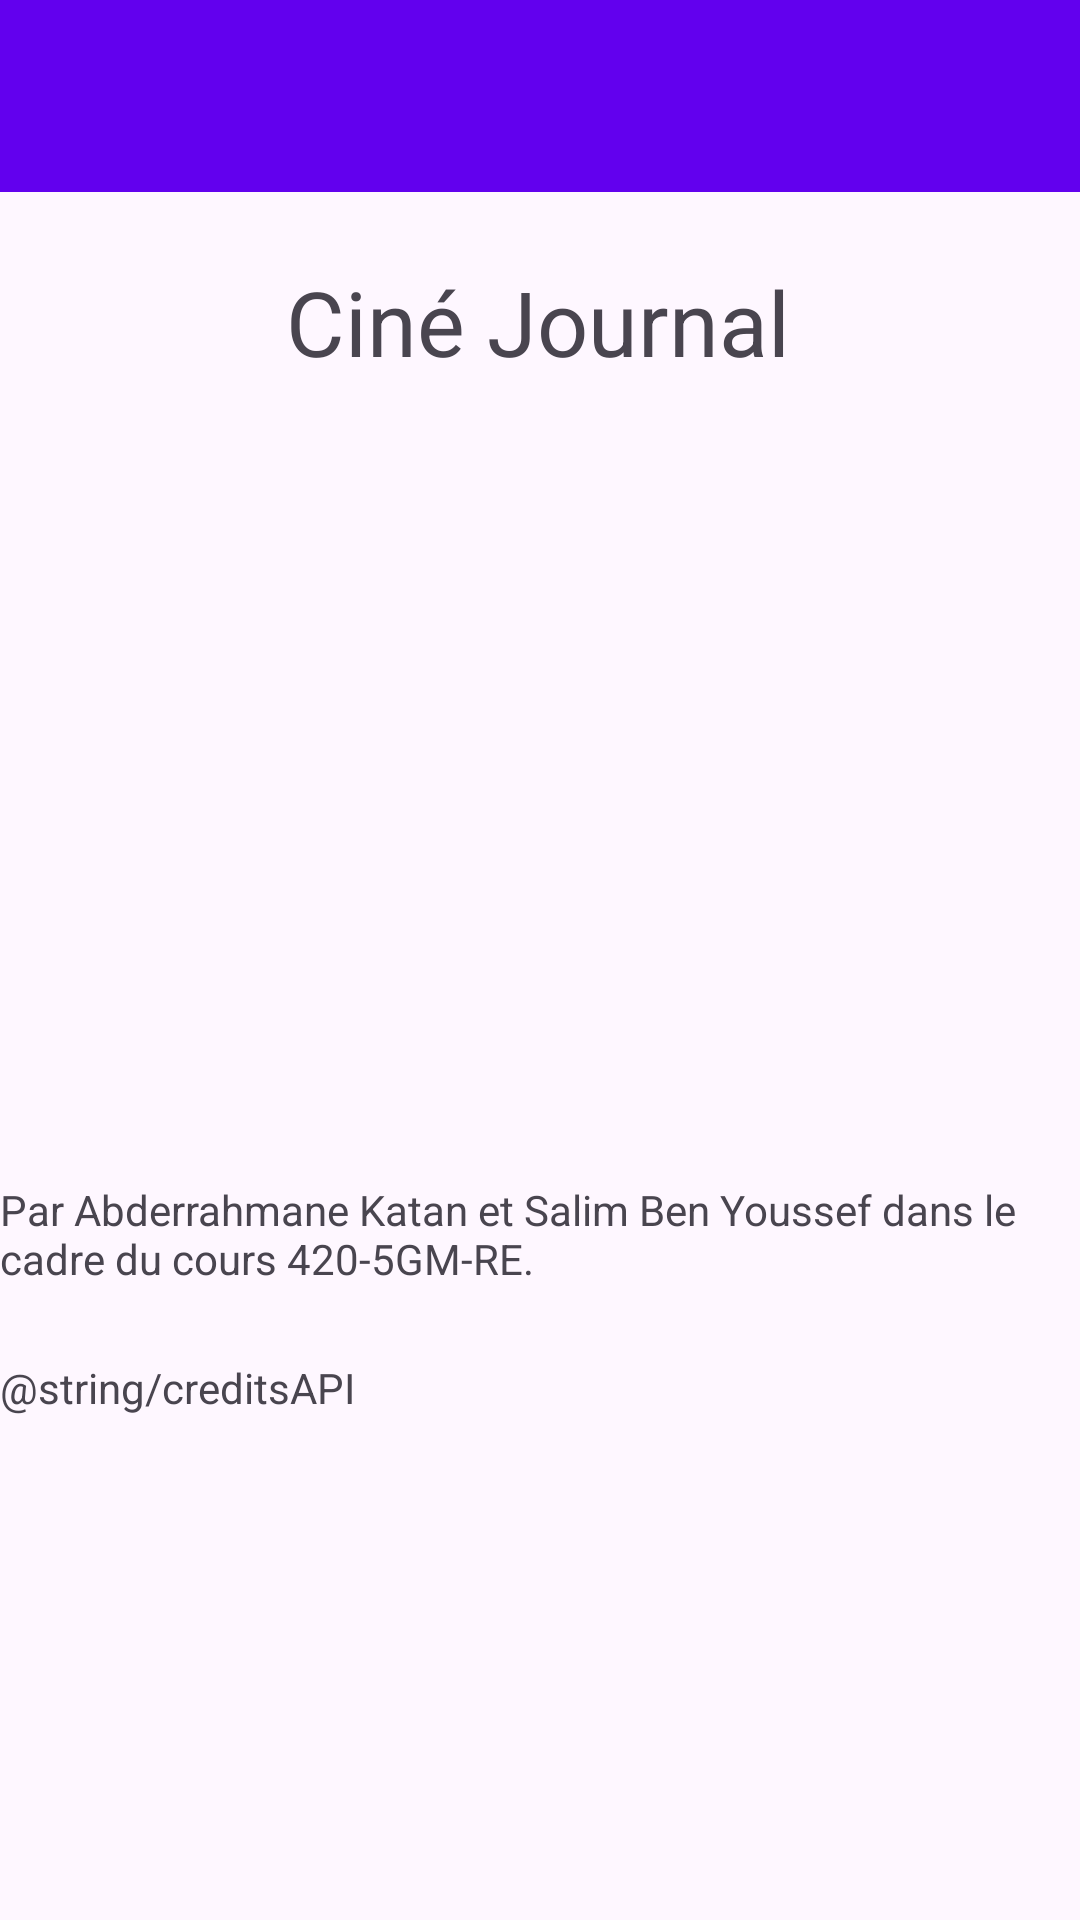

This screen was rendered from an Android layout file. Write that file and the resources it references.
<!-- AndroidManifest.xml: application theme Theme.CineJournal -->
<!-- res/layout/activity_apropos.xml -->
<?xml version="1.0" encoding="utf-8"?>
<androidx.constraintlayout.widget.ConstraintLayout xmlns:android="http://schemas.android.com/apk/res/android"
    xmlns:app="http://schemas.android.com/apk/res-auto"
    xmlns:tools="http://schemas.android.com/tools"
    android:layout_width="match_parent"
    android:layout_height="match_parent"
    tools:context=".AProposActivity">

    <include
        android:id="@+id/toolbar"
        layout="@layout/toolbar"
        app:layout_constraintBottom_toBottomOf="parent"
        app:layout_constraintEnd_toEndOf="parent"
        app:layout_constraintStart_toStartOf="parent"
        app:layout_constraintTop_toTopOf="parent" />

    <TextView
        android:id="@+id/textView"
        android:layout_width="wrap_content"
        android:layout_height="wrap_content"
        android:text="@string/app_name"
        android:textSize="30sp"
        app:layout_constraintBottom_toTopOf="@+id/imageView"
        app:layout_constraintEnd_toEndOf="parent"
        app:layout_constraintHorizontal_bias="0.497"
        app:layout_constraintStart_toStartOf="parent"
        app:layout_constraintTop_toBottomOf="@+id/toolbar" />

    <ImageView
        android:id="@+id/imageView"
        android:layout_width="339dp"
        android:layout_height="220dp"
        app:layout_constraintBottom_toTopOf="@+id/textView8"
        app:layout_constraintEnd_toEndOf="parent"
        app:layout_constraintStart_toStartOf="parent"
        app:layout_constraintTop_toBottomOf="@+id/textView"
        app:srcCompat="@drawable/logo_foreground" />

    <TextView
        android:id="@+id/textView8"
        android:layout_width="361dp"
        android:layout_height="36dp"
        android:text="@string/credits"
        app:layout_constraintBottom_toTopOf="@+id/textView9"
        app:layout_constraintEnd_toEndOf="parent"
        app:layout_constraintStart_toStartOf="parent"
        app:layout_constraintTop_toBottomOf="@+id/imageView" />

    <TextView
        android:id="@+id/textView9"
        android:layout_width="361dp"
        android:layout_height="36dp"
        android:layout_marginBottom="128dp"
        android:text="@string/creditsAPI"
        app:layout_constraintBottom_toBottomOf="parent"
        app:layout_constraintEnd_toEndOf="parent"
        app:layout_constraintStart_toStartOf="parent"
        app:layout_constraintTop_toBottomOf="@+id/textView8" />

</androidx.constraintlayout.widget.ConstraintLayout>
<!-- res/layout/toolbar.xml (included above) -->
<?xml version="1.0" encoding="utf-8"?>
<com.google.android.material.appbar.MaterialToolbar xmlns:android="http://schemas.android.com/apk/res/android"
    android:id="@+id/toolbar"
    android:layout_width="match_parent"
    android:layout_height="wrap_content"
    android:background="@color/design_default_color_primary"
    android:elevation="4dp"></com.google.android.material.appbar.MaterialToolbar>
<!-- resources referenced by this layout -->
<resources>
  <string name="app_name">Ciné Journal</string>
  <string name="credits">Par Abderrahmane Katan et Salim Ben Youssef dans le cadre du cours 420-5GM-RE.</string>
  <style name="Theme.CineJournal" parent="Base.Theme.CineJournal" />
  <style name="Base.Theme.CineJournal" parent="Theme.Material3.DayNight.NoActionBar">
          
          
      </style>
</resources>
